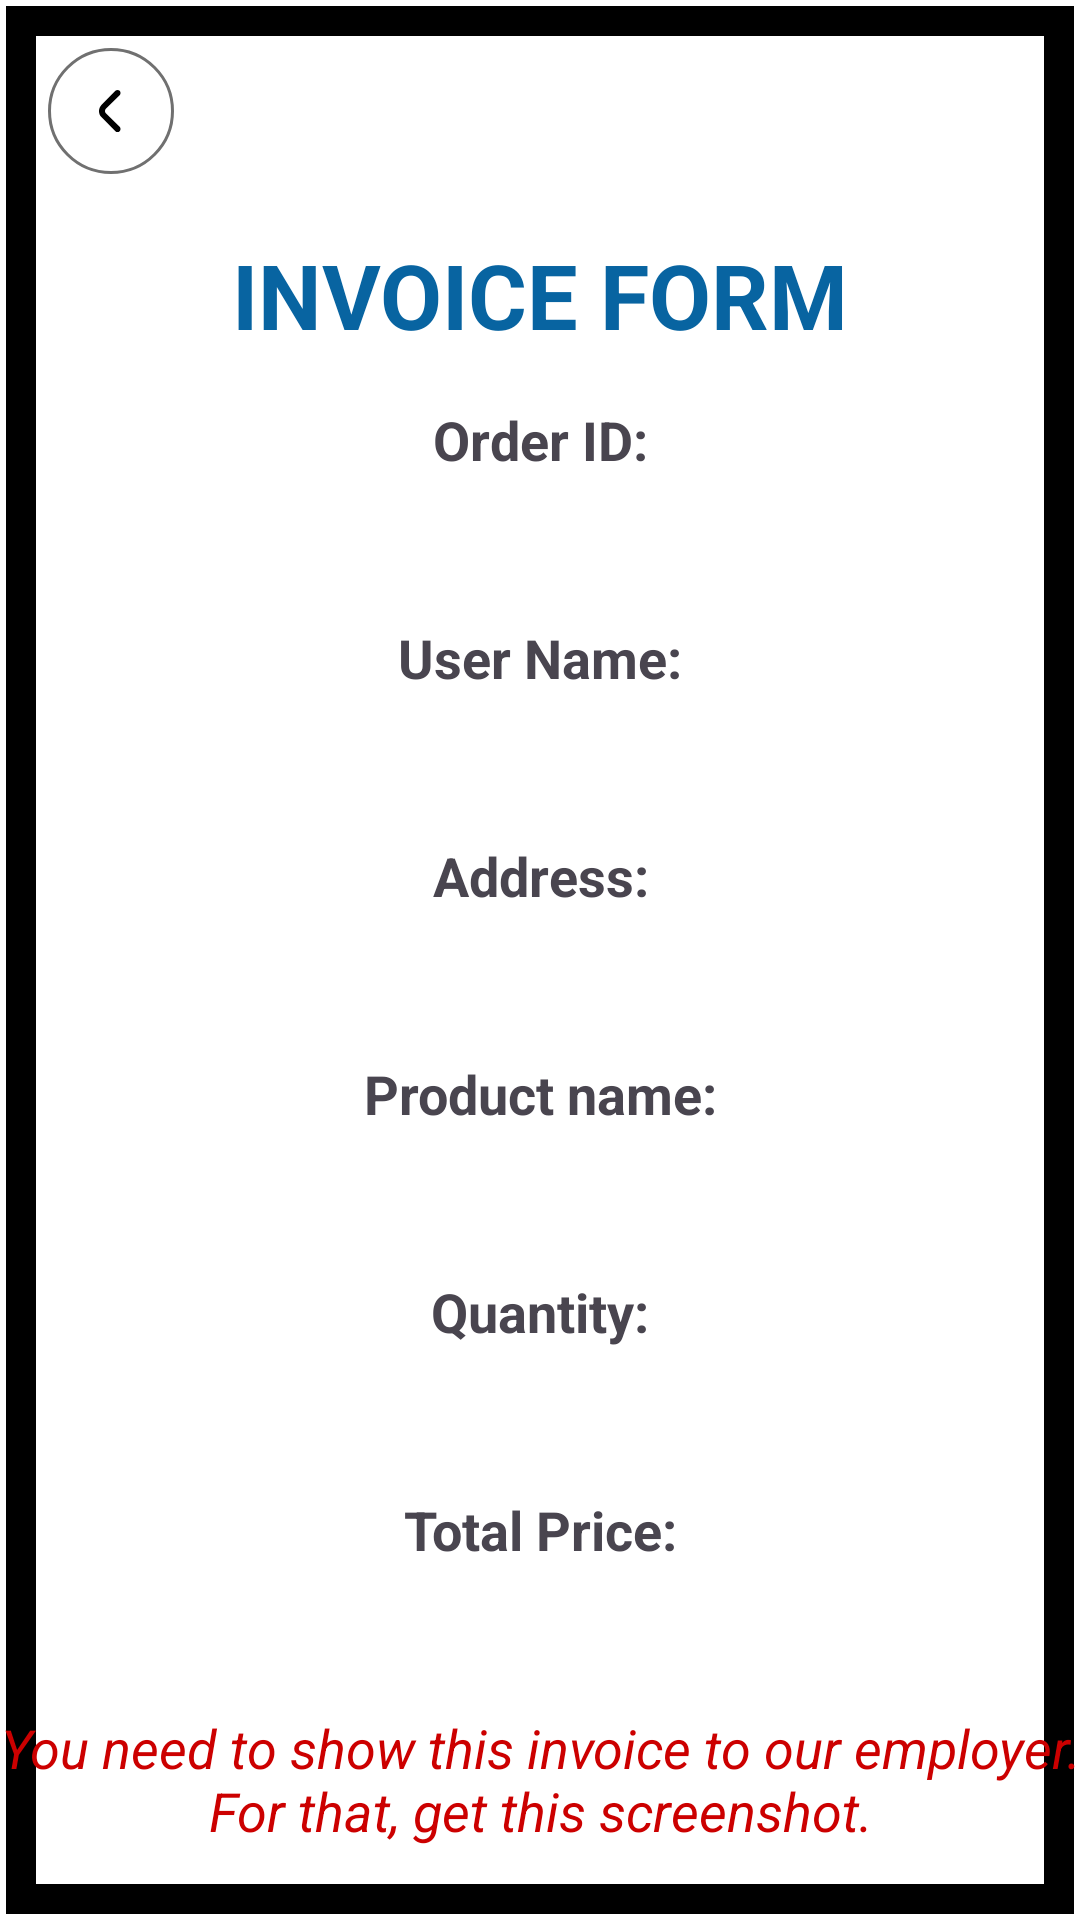

Reconstruct the res/layout file that produces this screen, plus the resources it refers to.
<!-- AndroidManifest.xml: application theme Theme.Ess -->
<!-- res/layout/activity_invoice.xml -->
<?xml version="1.0" encoding="utf-8"?>
<androidx.constraintlayout.widget.ConstraintLayout xmlns:android="http://schemas.android.com/apk/res/android"
    xmlns:app="http://schemas.android.com/apk/res-auto"
    xmlns:tools="http://schemas.android.com/tools"
    android:id="@+id/main"
    android:background="@drawable/border"
    android:layout_width="match_parent"
    android:layout_height="match_parent"
    tools:context=".InvoiceActivity">

    <ImageView
        android:id="@+id/backArrow"
        android:layout_width="wrap_content"
        android:layout_height="wrap_content"
        android:src="@drawable/back"
        android:layout_margin="16dp"
        app:layout_constraintTop_toTopOf="parent"
        app:layout_constraintStart_toStartOf="parent" />

    <TextView
        android:id="@+id/invoiceTitle"
        android:layout_width="wrap_content"
        android:layout_height="wrap_content"
        android:text="INVOICE FORM"
        android:textColor="@color/blue"
        android:textSize="30sp"
        android:textStyle="bold"
        android:layout_marginTop="20dp"
        app:layout_constraintTop_toBottomOf="@id/backArrow"
        app:layout_constraintStart_toStartOf="parent"
        app:layout_constraintEnd_toEndOf="parent"
        android:gravity="center" />

    <TextView
        android:id="@+id/orderIdLabel"
        android:layout_width="wrap_content"
        android:layout_height="wrap_content"
        android:text="Order ID:"
        android:textStyle="bold"
        android:textSize="18sp"
        android:layout_marginTop="16dp"
        app:layout_constraintTop_toBottomOf="@id/invoiceTitle"
        app:layout_constraintStart_toStartOf="parent"
        app:layout_constraintEnd_toEndOf="parent"
        android:gravity="center" />

    <TextView
        android:id="@+id/orderIdValue"
        android:layout_width="wrap_content"
        android:layout_height="wrap_content"
        android:textSize="18sp"
        android:layout_marginTop="8dp"
        app:layout_constraintTop_toBottomOf="@id/orderIdLabel"
        app:layout_constraintStart_toStartOf="parent"
        app:layout_constraintEnd_toEndOf="parent"
        android:gravity="center" />

    <TextView
        android:id="@+id/userNameLabel"
        android:layout_width="wrap_content"
        android:layout_height="wrap_content"
        android:text="User Name:"
        android:textStyle="bold"
        android:textSize="18sp"
        android:layout_marginTop="16dp"
        app:layout_constraintTop_toBottomOf="@id/orderIdValue"
        app:layout_constraintStart_toStartOf="parent"
        app:layout_constraintEnd_toEndOf="parent"
        android:gravity="center" />

    <TextView
        android:id="@+id/userNameValue"
        android:layout_width="wrap_content"
        android:layout_height="wrap_content"
        android:textSize="18sp"
        android:layout_marginTop="8dp"
        app:layout_constraintTop_toBottomOf="@id/userNameLabel"
        app:layout_constraintStart_toStartOf="parent"
        app:layout_constraintEnd_toEndOf="parent"
        android:gravity="center" />



    <TextView
        android:id="@+id/addressLabel"
        android:layout_width="wrap_content"
        android:layout_height="wrap_content"
        android:text="Address:"
        android:textStyle="bold"
        android:textSize="18sp"
        android:layout_marginTop="16dp"
        app:layout_constraintTop_toBottomOf="@id/userNameValue"
        app:layout_constraintStart_toStartOf="parent"
        app:layout_constraintEnd_toEndOf="parent"
        android:gravity="center" />

    <TextView
        android:id="@+id/addressValue"
        android:layout_width="wrap_content"
        android:layout_height="wrap_content"
        android:textSize="18sp"
        android:layout_marginTop="8dp"
        app:layout_constraintTop_toBottomOf="@id/addressLabel"
        app:layout_constraintStart_toStartOf="parent"
        app:layout_constraintEnd_toEndOf="parent"
        android:gravity="center" />

    <TextView
        android:id="@+id/productNameLabel"
        android:layout_width="wrap_content"
        android:layout_height="wrap_content"
        android:text="Product name:"
        android:textStyle="bold"
        android:textSize="18sp"
        android:layout_marginTop="16dp"
        app:layout_constraintTop_toBottomOf="@id/addressValue"
        app:layout_constraintStart_toStartOf="parent"
        app:layout_constraintEnd_toEndOf="parent"
        android:gravity="center" />

    <TextView
        android:id="@+id/productNameValue"
        android:layout_width="wrap_content"
        android:layout_height="wrap_content"
        android:textSize="18sp"
        android:layout_marginTop="8dp"
        app:layout_constraintTop_toBottomOf="@id/productNameLabel"
        app:layout_constraintStart_toStartOf="parent"
        app:layout_constraintEnd_toEndOf="parent"
        android:gravity="center" />

    <TextView
        android:id="@+id/quantityLabel"
        android:layout_width="wrap_content"
        android:layout_height="wrap_content"
        android:text="Quantity:"
        android:textStyle="bold"
        android:textSize="18sp"
        android:layout_marginTop="16dp"
        app:layout_constraintTop_toBottomOf="@id/productNameValue"
        app:layout_constraintStart_toStartOf="parent"
        app:layout_constraintEnd_toEndOf="parent"
        android:gravity="center" />

    <TextView
        android:id="@+id/quantityValue"
        android:layout_width="wrap_content"
        android:layout_height="wrap_content"
        android:textSize="18sp"
        android:layout_marginTop="8dp"
        app:layout_constraintTop_toBottomOf="@id/quantityLabel"
        app:layout_constraintStart_toStartOf="parent"
        app:layout_constraintEnd_toEndOf="parent"
        android:gravity="center" />

    <TextView
        android:id="@+id/totalLabel"
        android:layout_width="wrap_content"
        android:layout_height="wrap_content"
        android:text="Total Price:"
        android:textStyle="bold"
        android:textSize="18sp"
        android:layout_marginTop="16dp"
        app:layout_constraintTop_toBottomOf="@id/quantityValue"
        app:layout_constraintStart_toStartOf="parent"
        app:layout_constraintEnd_toEndOf="parent"
        android:gravity="center" />

    <TextView
        android:id="@+id/totalValue"
        android:layout_width="wrap_content"
        android:layout_height="wrap_content"
        android:textSize="18sp"
        android:layout_marginTop="8dp"
        app:layout_constraintTop_toBottomOf="@id/totalLabel"
        app:layout_constraintStart_toStartOf="parent"
        app:layout_constraintEnd_toEndOf="parent"
        android:gravity="center" />

    <TextView
        android:id="@+id/specialNotice"
        android:layout_width="wrap_content"
        android:layout_height="wrap_content"
        android:text="You need to show this invoice to our employer. For that, get this screenshot."
        android:textSize="18sp"
        android:textStyle="italic"
        android:textColor="@android:color/holo_red_dark"
        android:layout_marginTop="16dp"
        app:layout_constraintTop_toBottomOf="@id/totalValue"
        app:layout_constraintStart_toStartOf="parent"
        app:layout_constraintEnd_toEndOf="parent"
        android:gravity="center" />

    <TextView
        android:id="@+id/thankYou"
        android:layout_width="wrap_content"
        android:layout_height="wrap_content"
        android:text="Thank You!"
        android:textSize="28sp"
        android:textStyle="bold"
        android:layout_marginTop="24dp"
        app:layout_constraintTop_toBottomOf="@id/specialNotice"
        app:layout_constraintStart_toStartOf="parent"
        app:layout_constraintEnd_toEndOf="parent"
        android:gravity="center" />
</androidx.constraintlayout.widget.ConstraintLayout>
<!-- resources referenced by this layout -->
<resources>
  <color name="blue">#0864A1</color>
  <!-- drawable back: png bitmap (drawable-hdpi, 1997 bytes) -->
  <!-- drawable border (drawable) -->
  <?xml version="1.0" encoding="utf-8"?>
  <layer-list xmlns:android="http://schemas.android.com/apk/res/android">
      <item>
          <shape android:shape="rectangle">
              
              <solid android:color="#FFFFFF"/> 
          </shape>
      </item>
      <item
          android:left="2dp"
          android:right="2dp"
          android:top="2dp"
          android:bottom="2dp">
          <shape android:shape="rectangle">
              
              <solid android:color="@android:color/transparent"/>
              <stroke
                  android:width="10dp"
                  android:color="@android:color/black"/> 
          </shape>
      </item>
  </layer-list>
  <style name="Theme.Ess" parent="Base.Theme.Ess" />
  <style name="Base.Theme.Ess" parent="Theme.Material3.DayNight.NoActionBar">
          
          
      </style>
</resources>
